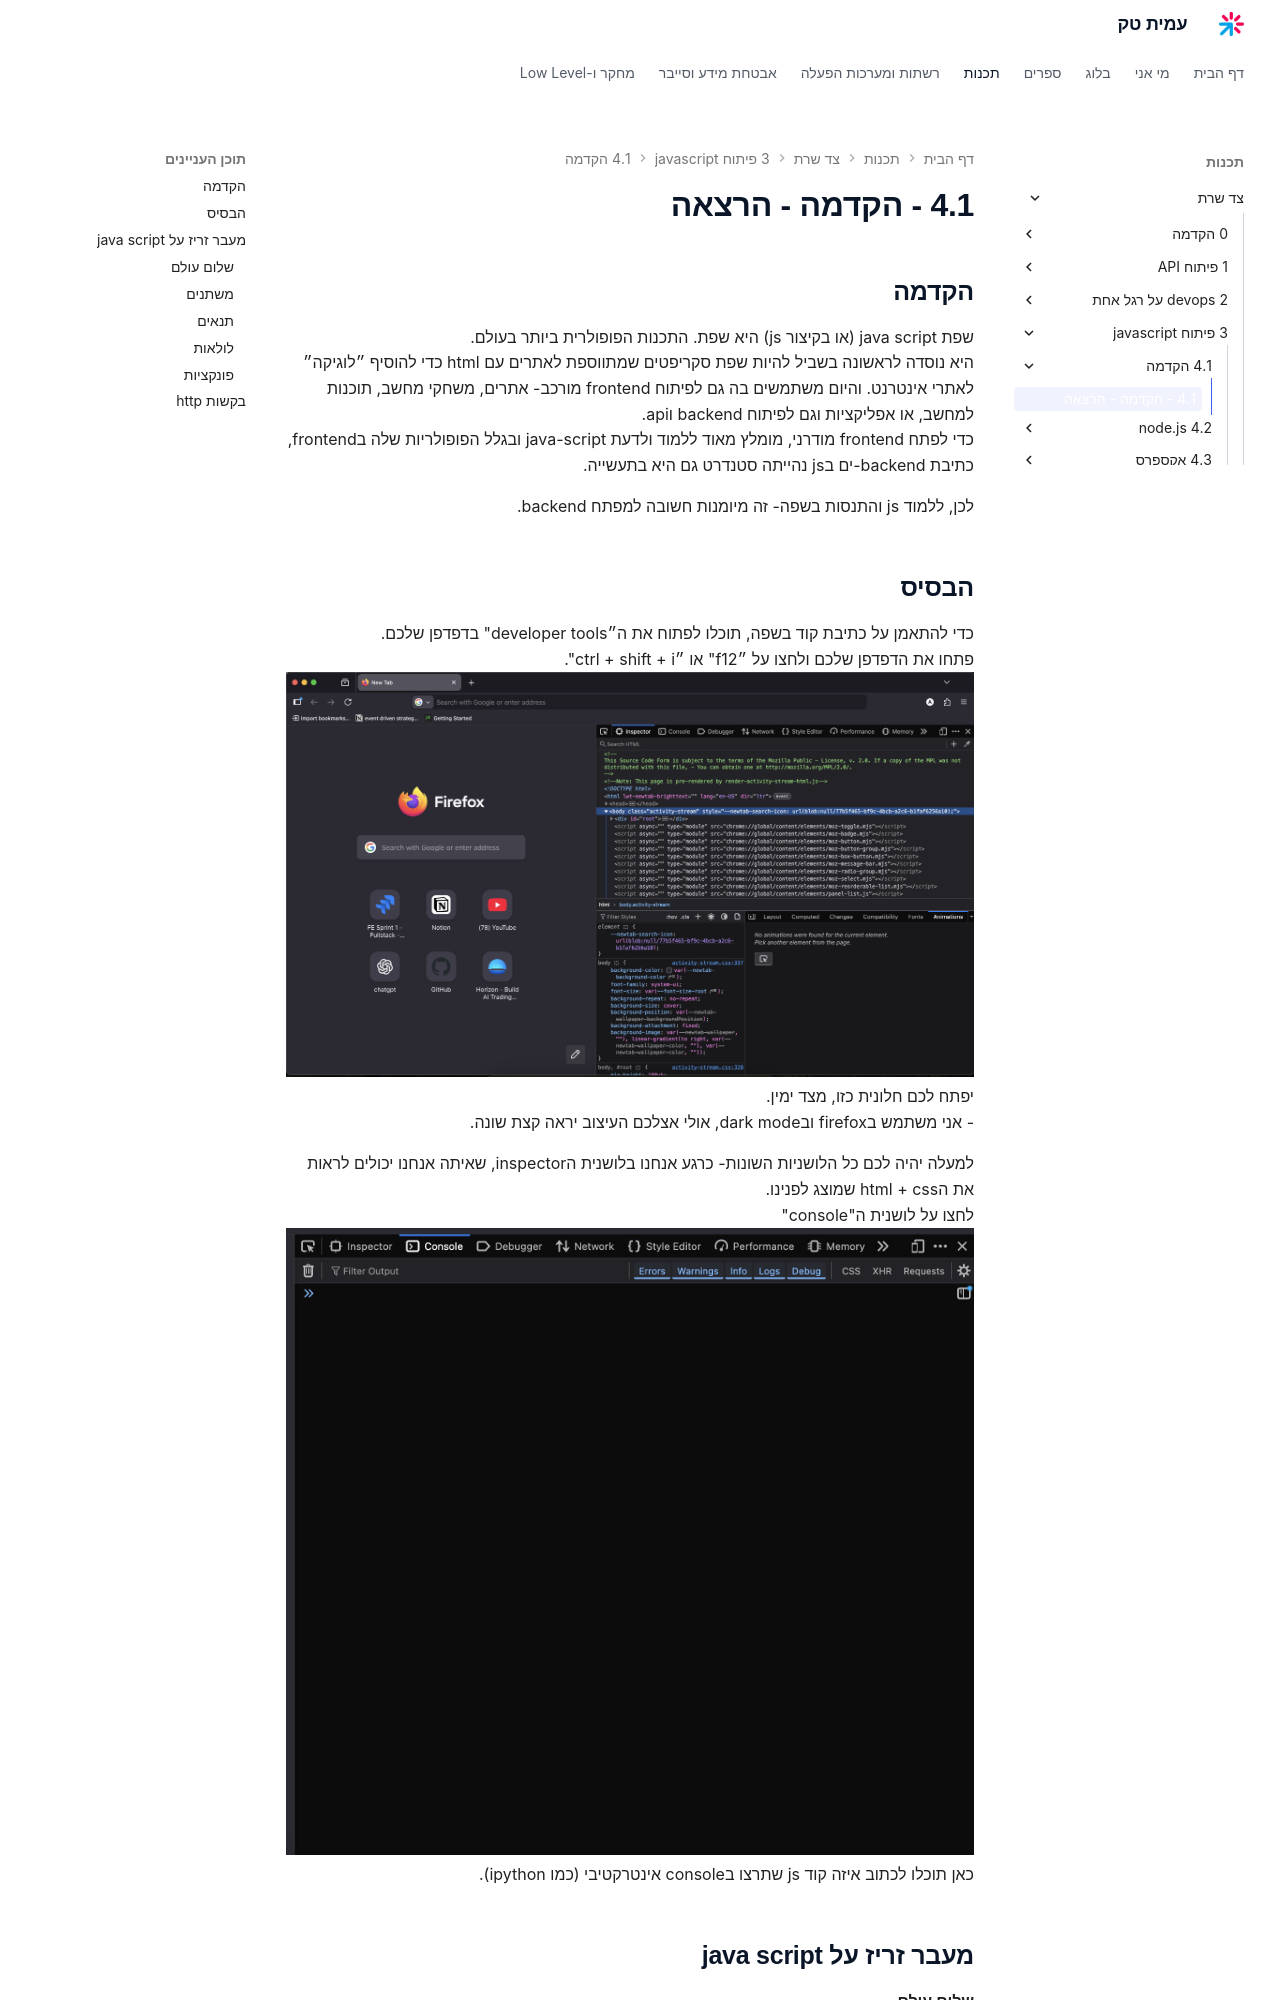

repository: AmitPinchasi/amittech · page: צד-שרת/3 - פיתוח javascript/4.1 - הקדמה/4.1 - הקדמה - הרצאה/index.html · generator: mkdocs

## הקדמה
שפת java script (או בקיצור js) היא שפת. התכנות הפופולרית ביותר בעולם.
היא נוסדה לראשונה בשביל להיות שפת סקריפטים שמתווספת לאתרים עם html כדי להוסיף ״לוגיקה״ לאתרי אינטרנט. והיום משתמשים בה גם לפיתוח frontend מורכב- אתרים, משחקי מחשב, תוכנות למחשב, או אפליקציות וגם לפיתוח backend וapi.
כדי לפתח frontend מודרני, מומלץ מאוד ללמוד ולדעת java-script ובגלל הפופולריות שלה בfrontend, כתיבת backend-ים בjs נהייתה סטנדרט גם היא בתעשייה.

לכן, ללמוד js והתנסות בשפה- זה מיומנות חשובה למפתח backend.

## הבסיס
כדי להתאמן על כתיבת קוד בשפה, תוכלו לפתוח את ה״developer tools" בדפדפן שלכם.
פתחו את הדפדפן שלכם ולחצו על ״f12" או ״ctrl + shift + i".
![צילום מסך: כלי הפיתוח (DevTools) של הדפדפן פתוחים בלשונית ה-Inspector, מציגים את קוד ה-HTML של הדף](../../../images/Pasted image 20260213161648.png)
יפתח לכם חלונית כזו, מצד ימין.
- אני משתמש בfirefox ובdark mode, אולי אצלכם העיצוב יראה קצת שונה.

למעלה יהיה לכם כל הלושניות השונות- כרגע אנחנו בלושנית הinspector, שאיתה אנחנו יכולים לראות את הhtml + css שמוצג לפנינו.
לחצו על לושנית ה"console"
![צילום מסך: לשונית ה-Console הריקה בכלי הפיתוח של הדפדפן, מוכנה להרצת קוד JavaScript אינטרקטיבי](../../../images/Pasted image 20260213161850.png)
כאן תוכלו לכתוב איזה קוד js שתרצו בconsole אינטרקטיבי (כמו ipython).

## מעבר זריז על java script
#### שלום עולם
כדי להדפיס בconsole נוכל להשתמש ב:
```javascript
console.log("hello");
console.log(5);
console.log(10+10*2);
```
כל ביטוי בjava script נגמר ב;
